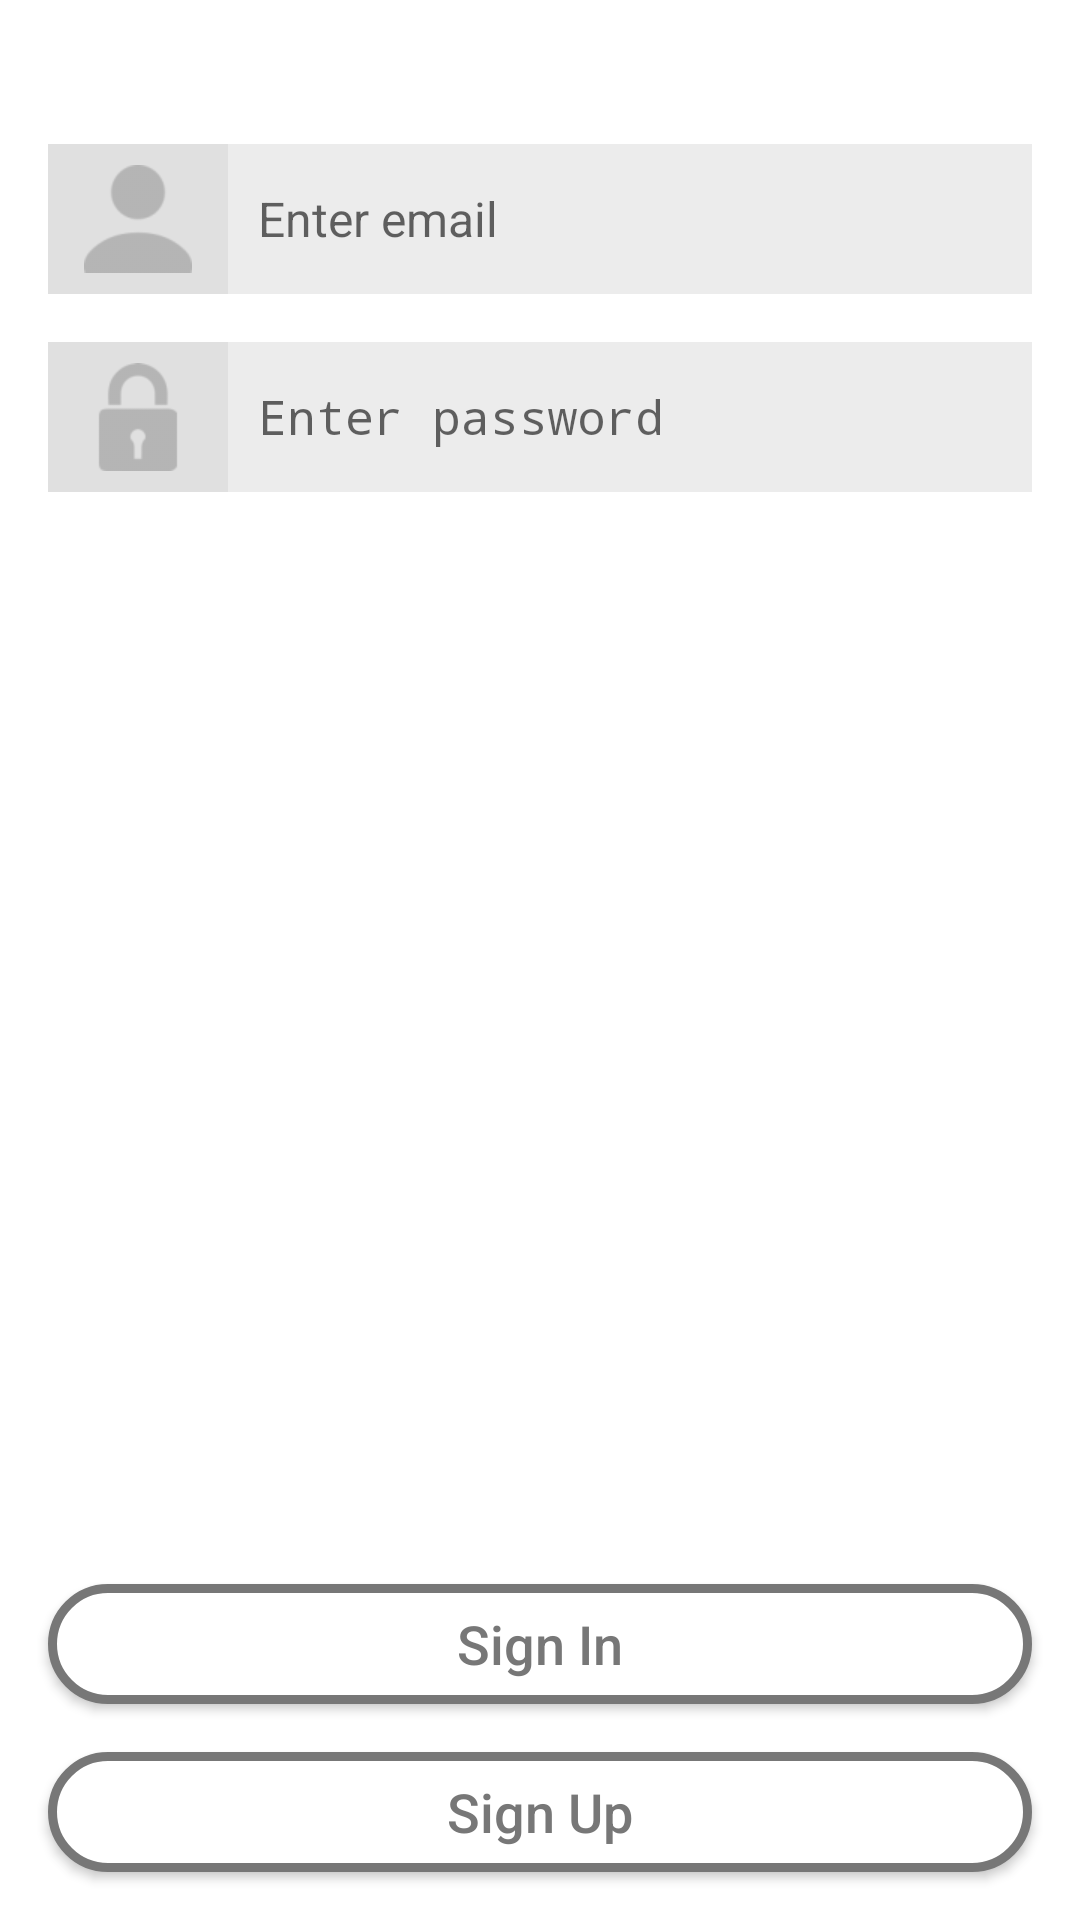

Write the Android layout XML for this screen, with the resource values it uses.
<!-- AndroidManifest.xml: activity theme SplashScreen -->
<!-- res/layout/fragment_auth.xml -->
<?xml version="1.0" encoding="utf-8"?>
<androidx.constraintlayout.widget.ConstraintLayout
    xmlns:android="http://schemas.android.com/apk/res/android"
    xmlns:app="http://schemas.android.com/apk/res-auto"
    xmlns:tools="http://schemas.android.com/tools"
    android:layout_width="match_parent"
    android:layout_height="match_parent">

    <ImageView
        android:id="@+id/logoIV"
        android:layout_width="wrap_content"
        android:layout_height="wrap_content"
        android:layout_marginTop="32dp"
        app:layout_constraintEnd_toEndOf="parent"
        app:layout_constraintStart_toStartOf="parent"
        app:layout_constraintTop_toTopOf="parent"
        app:srcCompat="@android:drawable/ic_menu_mapmode" />

    <EditText
        android:id="@+id/emailET"
        style="@style/AuthFragmentStyle"
        android:layout_marginStart="16dp"
        android:layout_marginEnd="16dp"
        android:digits="@string/latin_alphabet"
        android:drawableStart="@drawable/ic_user_with_background"
        android:hint="@string/fragment_sign_up_hint_email"
        android:inputType="textEmailAddress"
        app:layout_constraintEnd_toEndOf="parent"
        app:layout_constraintStart_toStartOf="parent"
        app:layout_constraintTop_toBottomOf="@+id/logoIV" />

    <EditText
        android:id="@+id/passwordET"
        style="@style/AuthFragmentStyle"
        android:layout_marginStart="16dp"
        android:layout_marginEnd="16dp"
        android:drawableStart="@drawable/ic_lock_with_background"
        android:hint="@string/fragment_sign_up_hint_password"
        android:inputType="textPassword"
        app:layout_constraintEnd_toEndOf="parent"
        app:layout_constraintStart_toStartOf="parent"
        app:layout_constraintTop_toBottomOf="@+id/emailET" />

    <Button
        android:id="@+id/signInButton"
        style="@style/AuthButton"
        android:layout_marginStart="16dp"
        android:layout_marginEnd="16dp"
        android:layout_marginBottom="16dp"
        android:background="@drawable/button_rounded_standard"
        android:text="@string/signIn"
        android:textColor="@color/colorPrimary"
        app:layout_constraintBottom_toTopOf="@+id/signUpButton"
        app:layout_constraintEnd_toEndOf="parent"
        app:layout_constraintStart_toStartOf="parent" />

    <Button
        android:id="@+id/signUpButton"
        style="@style/AuthButton"
        android:layout_marginStart="16dp"
        android:layout_marginEnd="16dp"
        android:layout_marginBottom="16dp"
        android:background="@drawable/button_rounded_standard"
        android:text="@string/signUp"
        android:textColor="@color/colorPrimary"
        app:layout_constraintBottom_toBottomOf="parent"
        app:layout_constraintEnd_toEndOf="parent"
        app:layout_constraintStart_toStartOf="parent" />

</androidx.constraintlayout.widget.ConstraintLayout>
<!-- resources referenced by this layout -->
<resources>
  <color name="colorPrimary">#777777</color>
  <!-- drawable button_rounded_standard (drawable) -->
  <?xml version="1.0" encoding="utf-8"?>
  <shape xmlns:android="http://schemas.android.com/apk/res/android">
      <solid android:color="@color/white" />
      <stroke
          android:width="3dp"
          android:color="@color/colorPrimary" />
      <corners android:radius="50dp" />
      <padding
          android:bottom="0dp"
          android:left="0dp"
          android:right="0dp"
          android:top="0dp" />
  </shape>
  <!-- drawable ic_user_with_background (drawable) -->
  <?xml version="1.0" encoding="utf-8"?>
  <selector xmlns:android="http://schemas.android.com/apk/res/android">
      <item>
          <layer-list>
              <item
                  android:width="60dp"
                  android:height="60dp">
                  <shape android:shape="rectangle">
                      <solid android:color="@color/auth_filed_icon_background" />
                  </shape>
              </item>
              <item
                  android:width="36dp"
                  android:height="36dp"
                  android:gravity="center"
                  android:drawable="@drawable/ic_auth_user" />
          </layer-list>
      </item>
  </selector>
  <string name="fragment_sign_up_hint_email">Enter email</string>
  <string name="fragment_sign_up_hint_password">Enter password</string>
  <string name="latin_alphabet" translatable="false">abcdefghijklmnopqrstuvwxyzABCDEFGHIJKLMNOPQRSTUVWXYZ0123456789.@_-</string>
  <string name="signIn">Sign In</string>
  <string name="signUp">Sign Up</string>
  <style name="AuthFragmentStyle">
          <item name="android:layout_width">match_parent</item>
          <item name="android:layout_height">50dp</item>
          <item name="android:layout_marginTop">16dp</item>
          <item name="android:background">@color/auth_field_background</item>
          <item name="android:drawablePadding">10dp</item>
          <item name="android:padding">0dp</item>
          <item name="android:textSize">16sp</item>
      </style>
  <style name="SplashScreen" parent="AppTheme">
          <item name="android:windowBackground">@drawable/splash_screen</item>
      </style>
  <color name="white">#FFFFFF</color>
  <color name="auth_filed_icon_background">#e0e0e0</color>
  <dimen name="auth_button_width">0dp</dimen>
  <dimen name="auth_button_height">40dp</dimen>
  <dimen name="app_base_margin_start">16dp</dimen>
  <dimen name="app_base_margin_end">16dp</dimen>
  <dimen name="app_base_margin_bottom">16dp</dimen>
  <!-- drawable button_standard (drawable) -->
  <?xml version="1.0" encoding="utf-8"?>
  <selector xmlns:android="http://schemas.android.com/apk/res/android">
      <item android:state_pressed="false">
          <shape>
              <corners android:radius="25dp" />
              <solid android:color="@color/colorPrimary" />
          </shape>
      </item>
      <item android:state_pressed="true">
          <shape android:shape="rectangle">
              <corners android:radius="25dp" />
              <solid android:color="@color/colorPrimaryDark" />
          </shape>
      </item>
  </selector>
  <color name="auth_field_background">#ececec</color>
  <style name="AppTheme" parent="Theme.AppCompat.Light.DarkActionBar">
          
          <item name="colorPrimary">@color/colorPrimary</item>
          <item name="colorPrimaryDark">@color/colorPrimaryDark</item>
          <item name="colorAccent">@color/colorAccent</item>
      </style>
  <!-- drawable splash_screen (drawable) -->
  <?xml version="1.0" encoding="utf-8"?>
  <layer-list xmlns:android="http://schemas.android.com/apk/res/android"
      android:opacity="opaque">
  
      <item android:drawable="@color/splashScreen"/>
  
  
  
  
  
  
  
  </layer-list>
  <color name="colorPrimaryDark">#4C4C4C</color>
  <color name="colorAccent">#03DAC5</color>
  <color name="splashScreen">#ffffff</color>
</resources>
